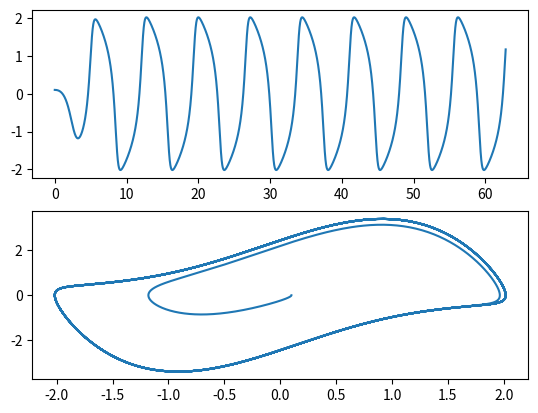

The script that saved this image:
import matplotlib.pyplot as plt
import numpy as np

y0_1=0.1
dy0_1=0
y0_2=4
dy0_2=0
mu=1.638
N_steps=10000
t0=0
tf=20*np.pi
h=tf/N_steps
t=np.linspace(t0,tf,N_steps);
y=[];
dy=[];
y=np.append(y,y0_1)
dy=np.append(dy,dy0_1)

def vanderpol(y,dy):
    f=(dy,-y-mu*((y**2)-1)*dy)
    return f
def k1(h,y_n,dy_n,vanderpol):
    f_n=vanderpol(y_n,dy_n)
    return h*f_n[0],h*f_n[1]
def k2(h,y_n,dy_n,vanderpol):
    k_1=k1(h,y_n,dy_n,vanderpol)
    f_n=vanderpol(y_n+(k_1[0]/2.),dy_n+(k_1[1]/2.))
    return h*f_n[0],h*f_n[1]
def k3(h,y_n,dy_n,vanderpol):
    k_1=k1(h,y_n,dy_n,vanderpol)
    k_2=k2(h,y_n,dy_n,vanderpol)
    f_n=vanderpol(y_n-k_1[0]+2*k_2[0],dy_n-k_1[1]+2*k_2[1])
    return h*f_n[0],h*f_n[1]
def rungekutta3(h,y_n,dy_n,vanderpol):
    k_1=k1(h,y_n,dy_n,vanderpol)
    k_2=k2(h,y_n,dy_n,vanderpol)
    k_3=k3(h,y_n,dy_n,vanderpol)
    y_next=y_n+(1/6.)*(k_1[0]+4*k_2[0]+k_3[0])
    dy_next=dy_n+(1/6.)*(k_1[1]+4*k_2[1]+k_3[1])
    return y_next,dy_next

for i in range(1,N_steps):
    new=rungekutta3(h,y[i-1],dy[i-1],vanderpol)
    y=np.append(y,new[0])
    dy=np.append(dy,new[1])

name=plt.figure(1)
name.clf()
first=name.add_subplot(211)
first.plot(t,y)
second=name.add_subplot(212)
second.plot(y,dy)
plt.savefig('grafico1.png')
plt.draw()
plt.show()
